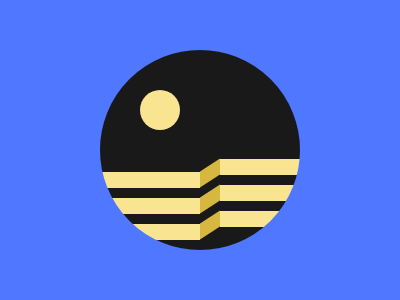

Recreate this image using only HTML and CSS.

<div id="main">
  <div id="ov" class="circle"></div>
  <div id="sun" class="circle"></div>
  <div id="bar-1" class="bar"></div>
  <div id="bar-2" class="bar"></div>
  <div id="bar-3" class="bar"></div>
  <div id="bar-4" class="bar"></div>
  <div id="bar-5" class="bar"></div>
  <div id="bar-6" class="bar"></div>
  <div id="skew-1" class="skew"></div>
  <div id="skew-2" class="skew"></div>
  <div id="skew-3" class="skew"></div>
</div>
<style>
  div {
    position: absolute;
  }
  #main {
    top: 0;
    left: 0;
    width: 100%;
    height: 100%;
    background: #191919;
  }
  .circle {
    border-radius: 50%;
  }
  #ov {
    top: -100px;
    left: -50px;
    width: 200px;
    height: 200px;
    border-style: solid;
    border-width: 150px;
    border-color: #4f77ff;
    z-index: 3;
  }
  #sun {
    top: 90px;
    left: 140px;
    width: 40px;
    height: 40px;
    background: #f9e492;
  }
  .bar {
    width: 100px;
    height: 16px;
    background: #f9e492;
    z-index: 2;
  }
  .skew {
    width: 20px;
    height: 16px;
    background: #d6b73f;
    transform: skew(0, -33deg);
    z-index: 2;
  }
  #bar-1 {
    top: 172px;
    left: 100px;
  }
  #bar-2 {
    top: 198px;
    left: 100px;
  }
  #bar-3 {
    top: 224px;
    left: 100px;
  }
  #bar-4 {
    top: 159px;
    right: 80px;
  }
  #bar-5 {
    top: 185px;
    right: 80px;
  }
  #bar-6 {
    top: 211px;
    right: 80px;
  }
  #skew-1 {
    top: 217px;
    right: 180px;
  }
  #skew-2 {
    top: 191px;
    right: 180px;
  }
  #skew-3 {
    top: 165px;
    right: 180px;
  }
</style>
